Image classification data set "aug_ds" (JaymarRCezar/Addressing-Class-Imbalance-in-Eye-Disease-Classification-A-Transfer-Learning-based-Approach on GitHub). Class labels (3): cataract, diabetic retinopathy, glaucoma.

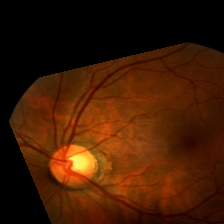
Label: diabetic retinopathy

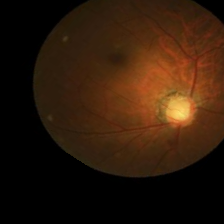
Label: glaucoma

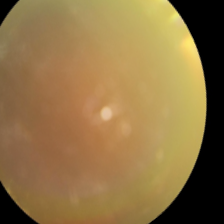
Label: cataract

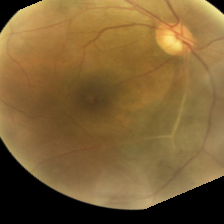
Label: glaucoma

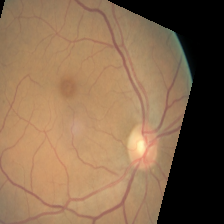
Label: diabetic retinopathy

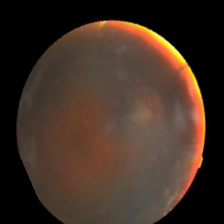
Label: cataract
